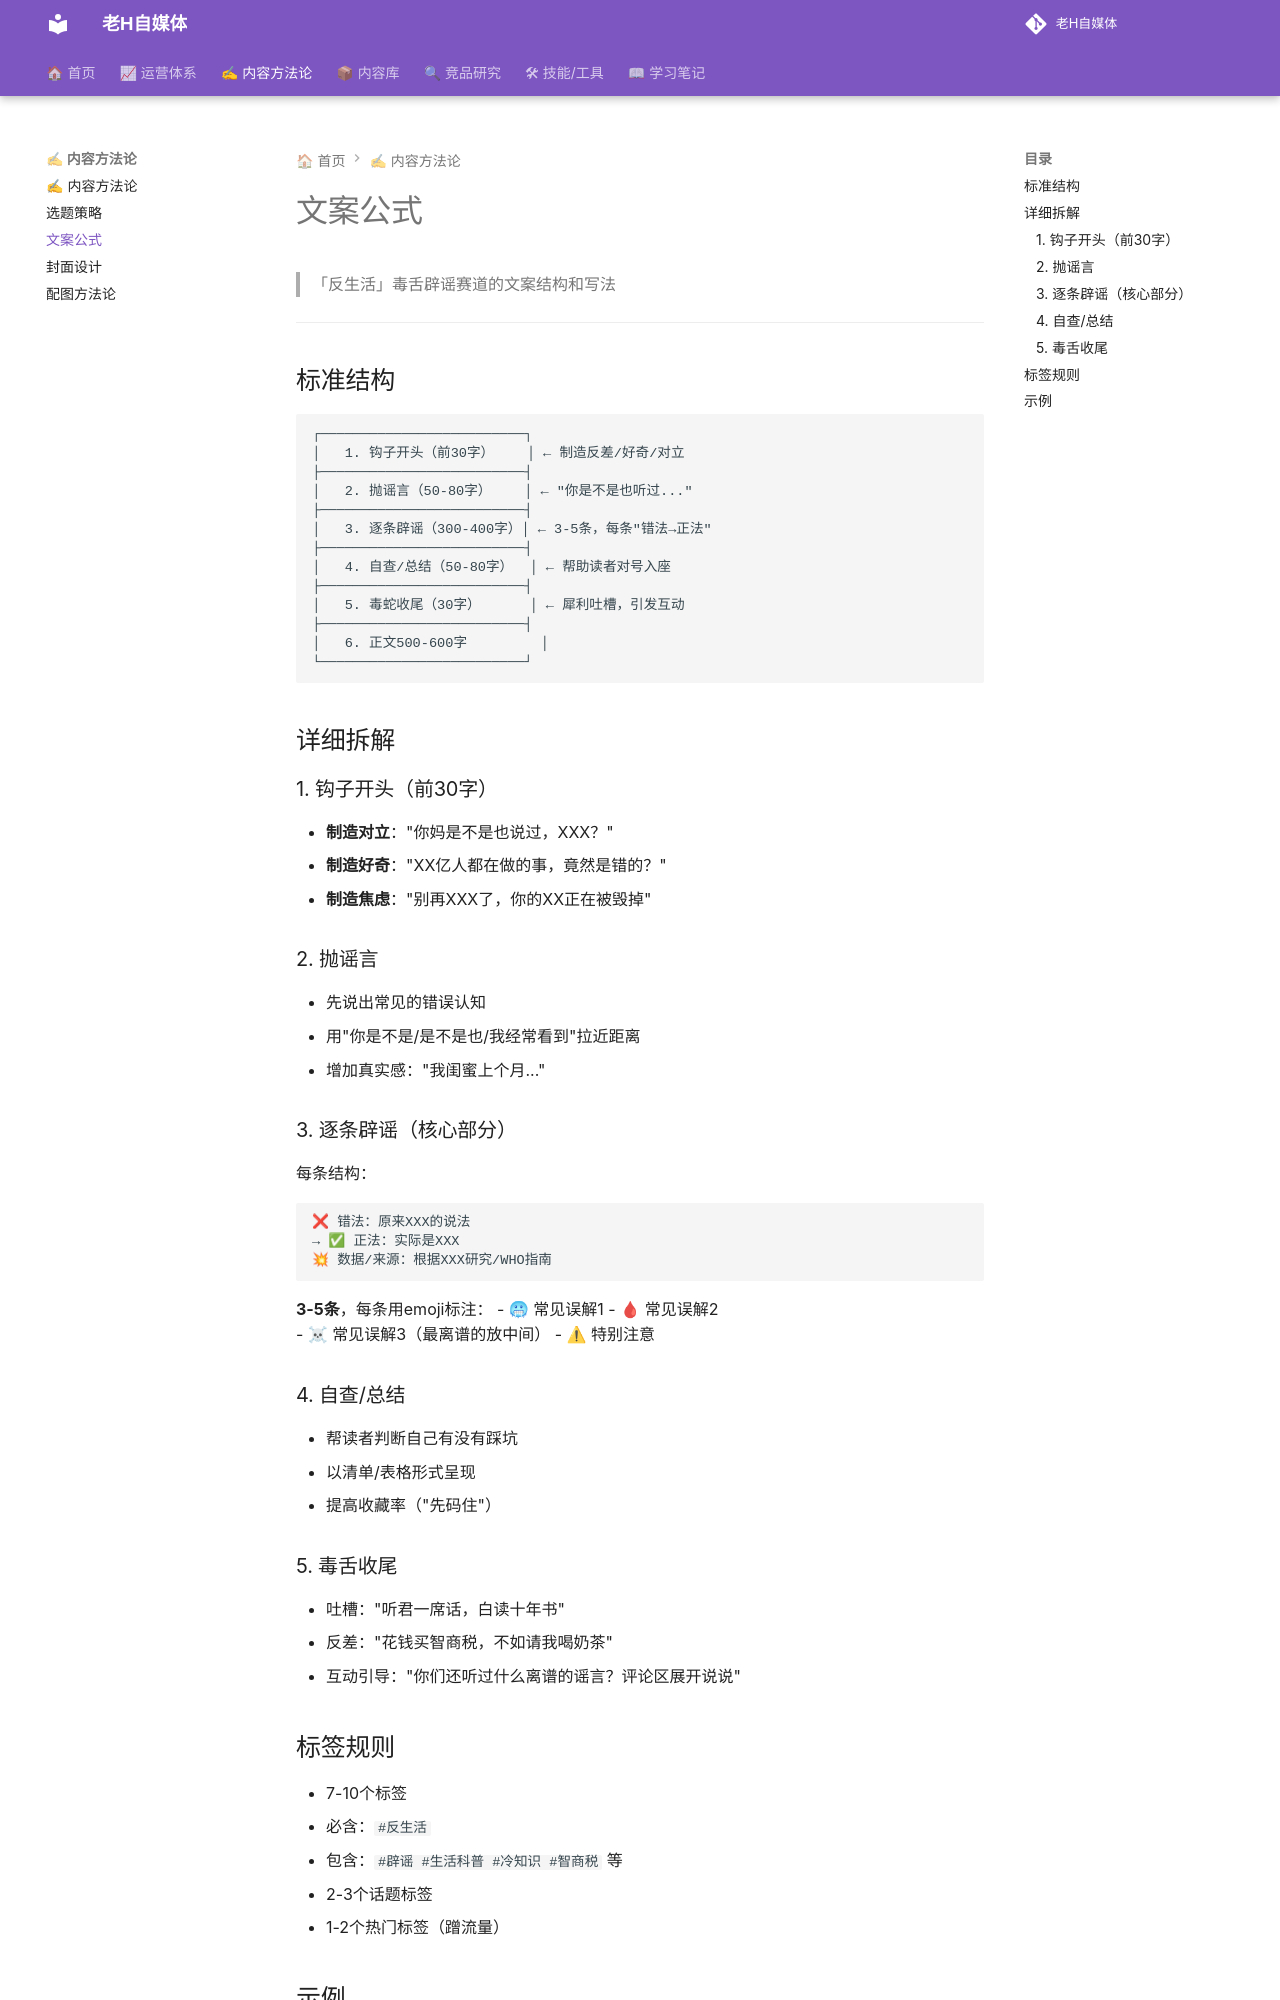

repository: dylantoo/h-social.github.io · page: 02-内容方法论/文案公式/index.html · generator: mkdocs

# 文案公式

> 「反生活」毒舌辟谣赛道的文案结构和写法

---

## 标准结构

```
┌─────────────────────────┐
│   1. 钩子开头（前30字）    │ ← 制造反差/好奇/对立
├─────────────────────────┤
│   2. 抛谣言（50-80字）    │ ← "你是不是也听过..."
├─────────────────────────┤
│   3. 逐条辟谣（300-400字）│ ← 3-5条，每条"错法→正法"
├─────────────────────────┤
│   4. 自查/总结（50-80字）  │ ← 帮助读者对号入座
├─────────────────────────┤
│   5. 毒蛇收尾（30字）      │ ← 犀利吐槽，引发互动
├─────────────────────────┤
│   6. 正文500-600字         │
└─────────────────────────┘
```

## 详细拆解

### 1. 钩子开头（前30字）
- **制造对立**："你妈是不是也说过，XXX？"
- **制造好奇**："XX亿人都在做的事，竟然是错的？"
- **制造焦虑**："别再XXX了，你的XX正在被毁掉"

### 2. 抛谣言
- 先说出常见的错误认知
- 用"你是不是/是不是也/我经常看到"拉近距离
- 增加真实感："我闺蜜上个月..."

### 3. 逐条辟谣（核心部分）

每条结构：
```
❌ 错法：原来XXX的说法
→ ✅ 正法：实际是XXX
💥 数据/来源：根据XXX研究/WHO指南
```

**3-5条**，每条用emoji标注：
- 🥶 常见误解1
- 🩸 常见误解2  
- ☠ 常见误解3（最离谱的放中间）
- ⚠ 特别注意

### 4. 自查/总结
- 帮读者判断自己有没有踩坑
- 以清单/表格形式呈现
- 提高收藏率（"先码住"）

### 5. 毒舌收尾
- 吐槽："听君一席话，白读十年书"
- 反差："花钱买智商税，不如请我喝奶茶"
- 互动引导："你们还听过什么离谱的谣言？评论区展开说说"

## 标签规则

- 7-10个标签
- 必含：`#反生活`
- 包含：`#辟谣 #生活科普 #冷知识 #智商税` 等
- 2-3个话题标签
- 1-2个热门标签（蹭流量）
